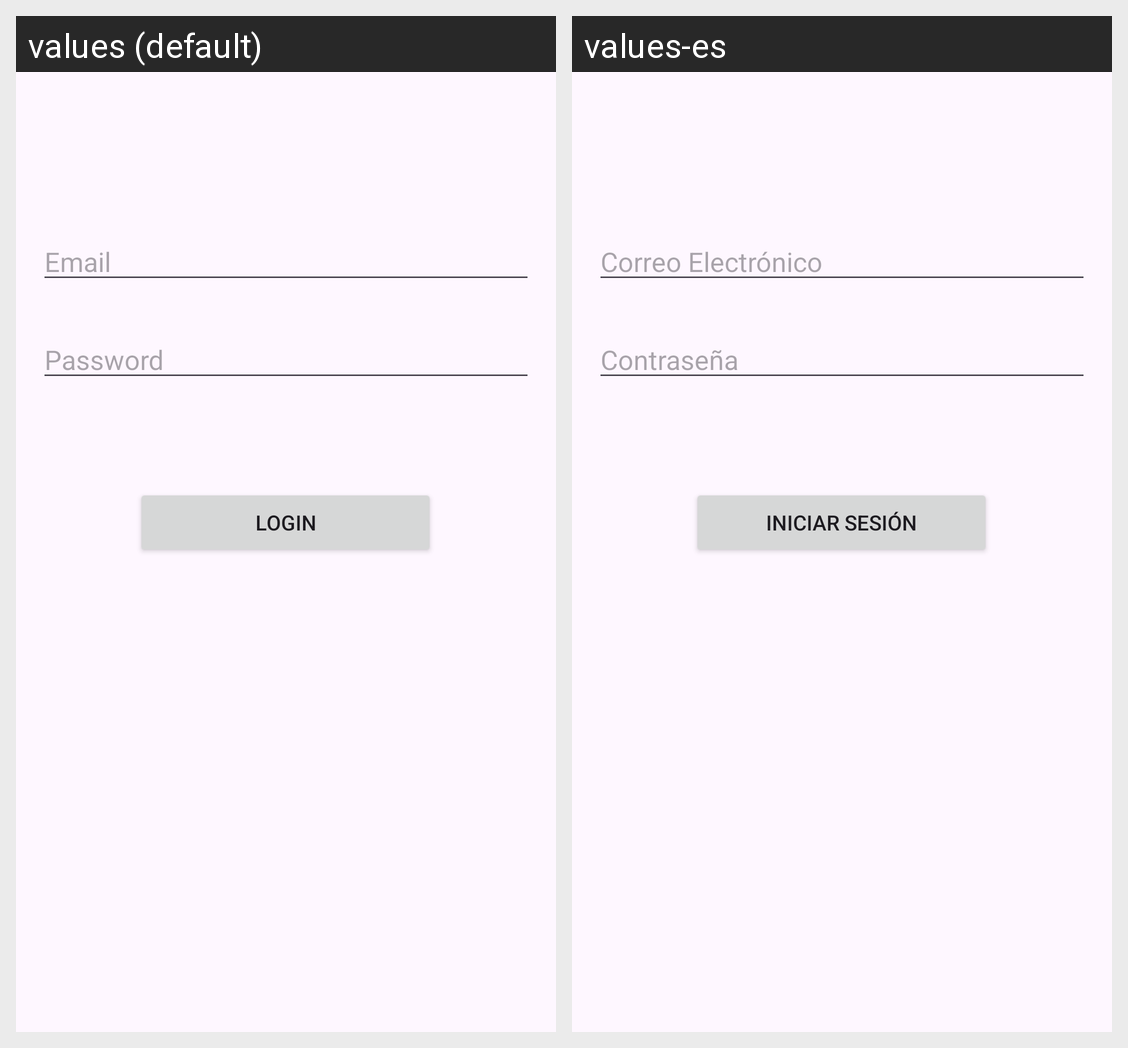

The same Android screen rendered under two of its app's locales, left to right. List the strings drawn on it with the default value and each locale's translation.
Android screen res/layout/activity_main.xml rendered under 2 locales, left to right: values (default), values-es. Device: Nexus 5 (rendered at 1080×1920; each locale shown at half size, 540×960, under a caption strip naming it); theme Theme.Tarealoginrestricciones.
Strings drawn on this screen, with the default value and each locale's value (text and hints the layout hard-codes, and strings that could not be matched under every locale, appear in the picture but are not listed):

email_hint
  values: Email
  values-es: Correo Electrónico

password_hint
  values: Password
  values-es: Contraseña

login_button_text
  values: Login
  values-es: Iniciar Sesión
